Image classification data set "roboflow_splits" (JohnnyAriPra/DL_Proyecto_AricaJohnny_Clasificacion on GitHub). Class labels (6): cardboard, glass, metal, paper, plastic, trash.

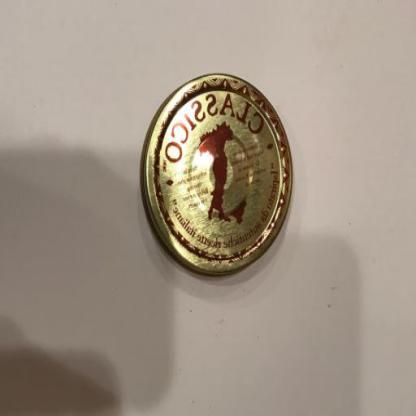
Label: metal

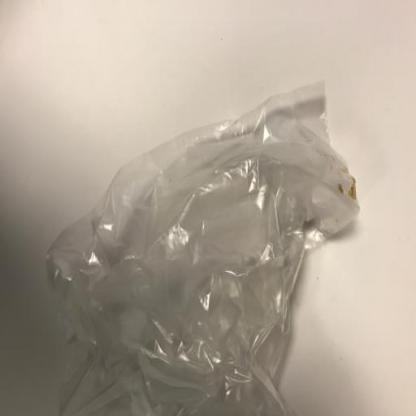
Label: trash

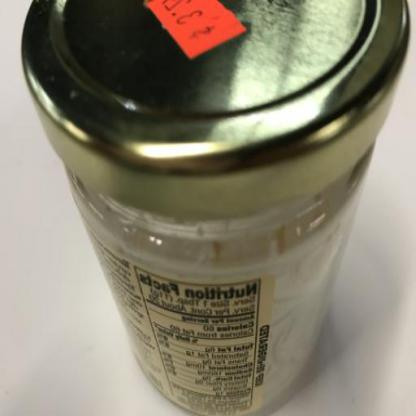
Label: glass

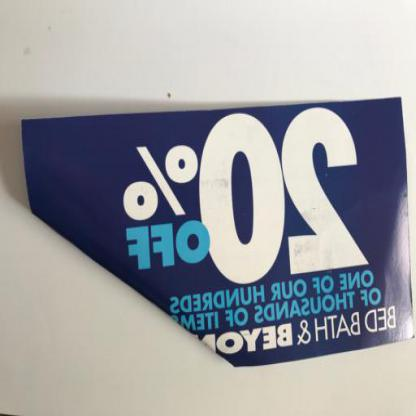
Label: paper

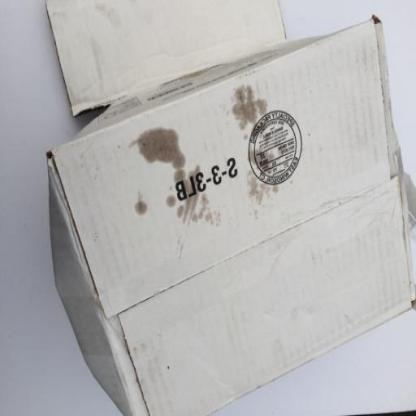
Label: cardboard

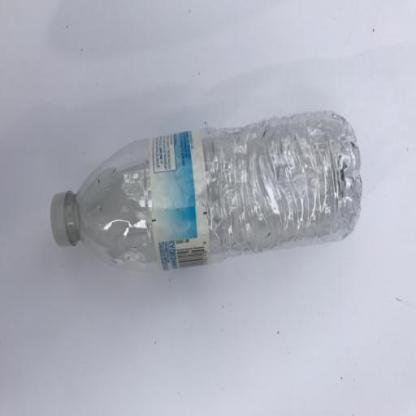
Label: plastic
